Run: headless pygame with SDL's dummy video driver; simulated clock (each Clock.tick advances the game by its frame time, no real sleeping); random seed 0; keys injected as events and as key.get_pressed() state; no mouse input.
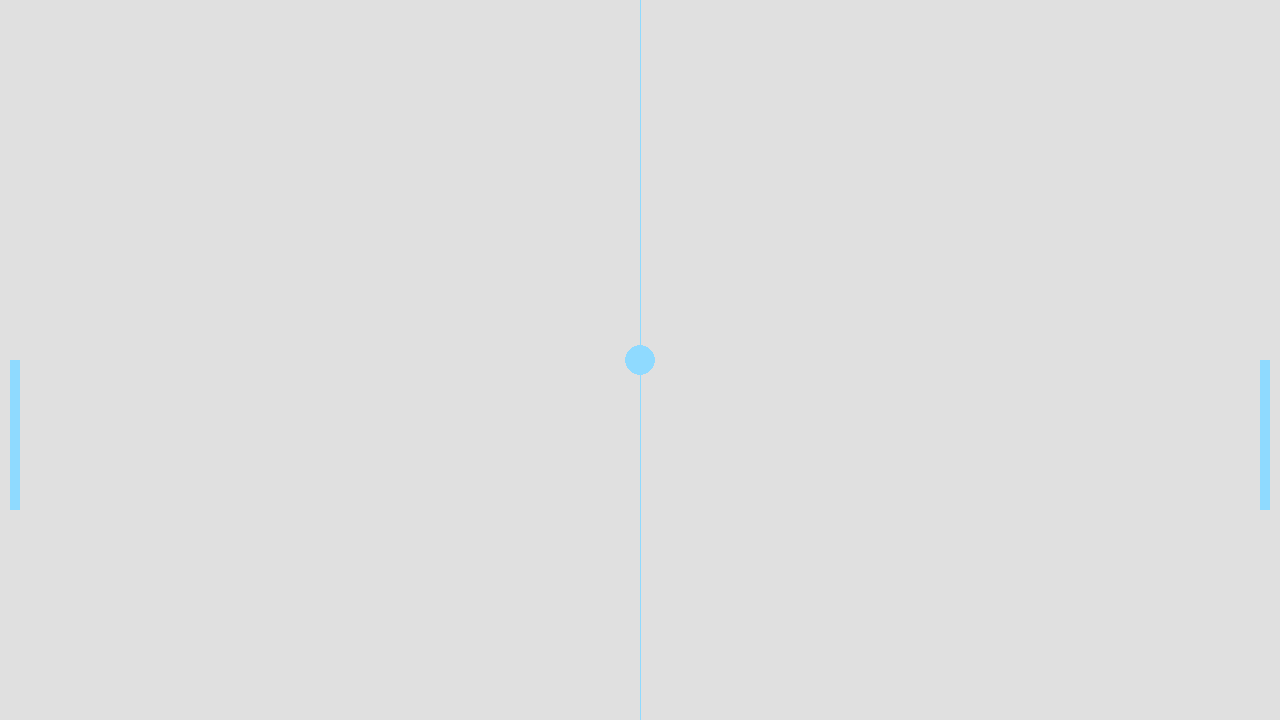
Frame 1 of 4 · flips 1–60 · no input
Frame 2 of 4 · flips 61–180 · tapped SPACE, RETURN · held RIGHT (→), D · screen unchanged from frame 1, image omitted
Frame 3 of 4 · flips 181–300 · held DOWN (↓), S · screen unchanged from frame 2, image omitted
Frame 4 of 4 · flips 301–420 · held LEFT (←), A, UP (↑), W · screen unchanged from frame 3, image omitted

The pygame program that drew these frames:

import pygame as pg
from pygame.draw import rect, circle, polygon, aaline, ellipse

W = 1280
H = 720
screen = pg.display.set_mode((W, H))
pg.display.set_caption('Pong game Python🏓')
clock = pg.time.Clock()

# Colors
bg_color = (224, 224, 224)
blue = (143, 218, 255)

# Game objects
ball = pg.Rect(W // 2 - 15, H // 2 - 15, 30, 30)
player = pg.Rect(W - 20, H // 2, 10, 150)
opponent = pg.Rect(10, H // 2, 10, 150)

finished = False
while not finished:
    clock.tick(30)
    for event in pg.event.get():
        if event.type == pg.QUIT:
            finished = True

    # Visuals
    screen.fill(bg_color)
    rect(screen, blue, player)
    rect(screen, blue, opponent)
    ellipse(screen, blue, ball)
    aaline(screen, blue, [W // 2, 0], [W // 2, H])

    pg.display.update()
